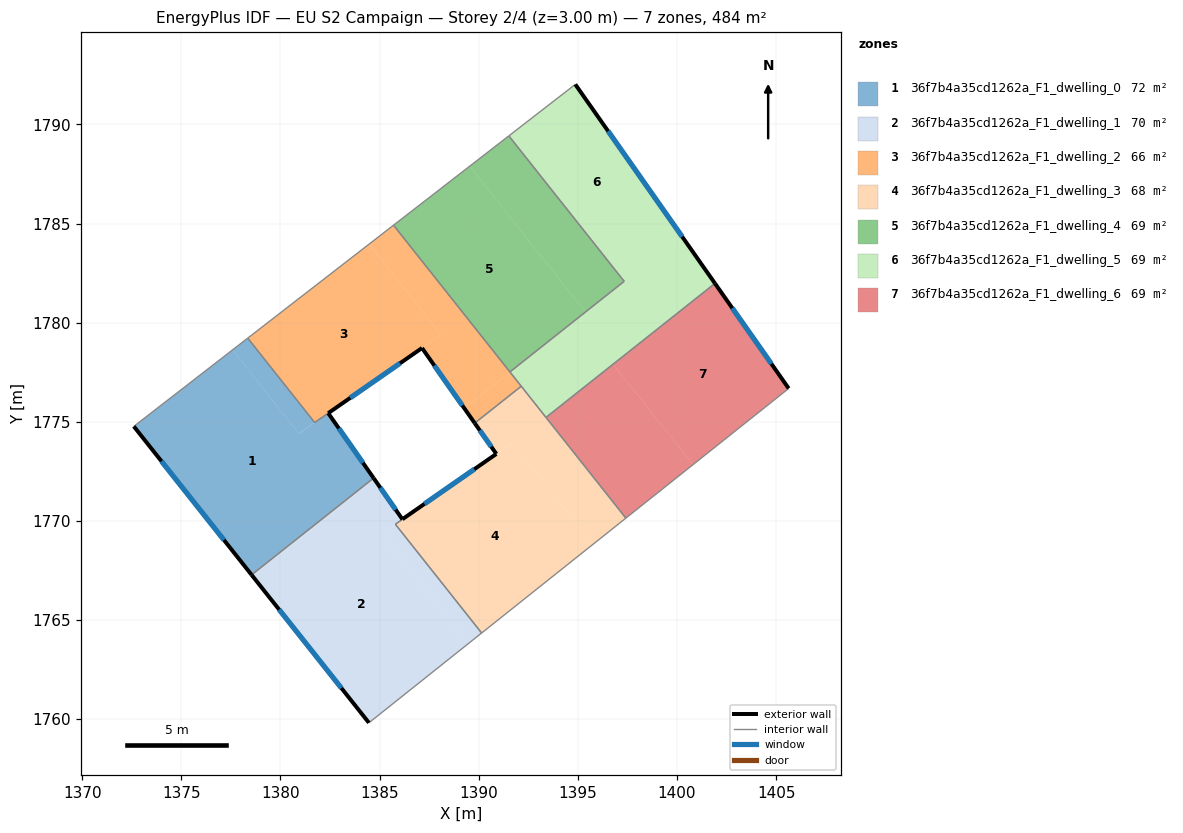
=== STOREY PLAN SPEC (per zone: floor XY polygon, exterior-wall plan segments, windows/doors) ===
zone 1: 36f7b4a35cd1262a_F1_dwelling_0  (72.0 m²)
  floor: (1382.41, 1775.44) (1384.70, 1772.16) (1378.54, 1767.28) (1372.60, 1774.77) (1377.58, 1778.63) (1380.93, 1774.41)
  floor: (1378.35, 1779.22) (1381.72, 1774.96) (1380.92, 1774.41) (1377.58, 1778.63)
  exterior wall: (1372.60, 1774.77) – (1378.54, 1767.28)  [9.6 m]
    window: (1374.00, 1773.01) – (1377.15, 1769.04)  [8.1 m²]
  exterior wall: (1384.70, 1772.16) – (1382.41, 1775.44)  [4.0 m]
    window: (1384.16, 1772.93) – (1382.95, 1774.67)  [3.4 m²]
  interior walls: 5
zone 2: 36f7b4a35cd1262a_F1_dwelling_1  (70.4 m²)
  floor: (1386.15, 1770.08) (1385.09, 1769.35) (1389.48, 1763.82) (1384.46, 1759.82) (1378.60, 1767.21) (1384.75, 1772.09)
  floor: (1385.89, 1769.90) (1385.79, 1769.83) (1390.15, 1764.35) (1389.48, 1763.82) (1385.09, 1769.35)
  floor: (1384.70, 1772.16) (1384.75, 1772.09) (1378.60, 1767.21) (1378.54, 1767.28)
  exterior wall: (1378.54, 1767.28) – (1384.46, 1759.82)  [9.5 m]
    window: (1379.93, 1765.53) – (1383.07, 1761.57)  [8.0 m²]
  exterior wall: (1386.15, 1770.08) – (1384.70, 1772.16)  [2.5 m]
    window: (1385.81, 1770.57) – (1385.04, 1771.67)  [2.1 m²]
  interior walls: 5
zone 3: 36f7b4a35cd1262a_F1_dwelling_2  (65.8 m²)
  floor: (1384.47, 1783.96) (1388.10, 1779.39) (1382.41, 1775.44) (1381.72, 1774.97) (1378.35, 1779.22)
  floor: (1385.70, 1784.92) (1391.58, 1777.51) (1389.27, 1775.68) (1387.14, 1778.72) (1388.10, 1779.39) (1384.47, 1783.96)
  floor: (1391.58, 1777.51) (1392.14, 1776.79) (1389.80, 1774.93) (1389.27, 1775.68)
  exterior wall: (1387.14, 1778.72) – (1389.80, 1774.93)  [4.6 m]
    window: (1387.76, 1777.83) – (1389.17, 1775.82)  [3.9 m²]
  exterior wall: (1382.41, 1775.44) – (1387.14, 1778.72)  [5.8 m]
    window: (1383.52, 1776.21) – (1386.03, 1777.95)  [4.9 m²]
  interior walls: 6
zone 4: 36f7b4a35cd1262a_F1_dwelling_3  (68.4 m²)
  floor: (1391.71, 1773.95) (1395.77, 1768.83) (1390.15, 1764.35) (1385.79, 1769.83) (1386.08, 1770.04)
  floor: (1392.14, 1776.79) (1397.42, 1770.14) (1395.77, 1768.83) (1391.71, 1773.95) (1390.89, 1773.38) (1389.80, 1774.93)
  exterior wall: (1390.89, 1773.38) – (1386.15, 1770.09)  [5.8 m]
    window: (1389.78, 1772.61) – (1387.26, 1770.86)  [4.9 m²]
  exterior wall: (1389.80, 1774.93) – (1390.89, 1773.38)  [1.9 m]
    window: (1390.05, 1774.57) – (1390.63, 1773.74)  [1.6 m²]
  interior walls: 6
zone 5: 36f7b4a35cd1262a_F1_dwelling_4  (69.2 m²)
  floor: (1389.54, 1787.89) (1395.38, 1780.53) (1391.57, 1777.51) (1385.70, 1784.92)
  floor: (1391.52, 1789.42) (1397.34, 1782.09) (1395.38, 1780.53) (1389.54, 1787.89)
  interior walls: 4
zone 6: 36f7b4a35cd1262a_F1_dwelling_5  (69.2 m²)
  floor: (1394.87, 1792.02) (1400.23, 1784.37) (1395.39, 1780.53) (1397.34, 1782.09) (1391.52, 1789.42)
  floor: (1400.23, 1784.37) (1401.91, 1781.98) (1393.39, 1775.22) (1391.57, 1777.51) (1395.38, 1780.53)
  exterior wall: (1401.91, 1781.98) – (1394.87, 1792.02)  [12.3 m]
    window: (1400.26, 1784.34) – (1396.52, 1789.66)  [10.3 m²]
  interior walls: 6
zone 7: 36f7b4a35cd1262a_F1_dwelling_6  (69.2 m²)
  floor: (1401.91, 1781.98) (1405.63, 1776.68) (1400.80, 1772.84) (1396.78, 1777.91)
  floor: (1396.78, 1777.91) (1400.80, 1772.84) (1397.42, 1770.14) (1393.39, 1775.22)
  exterior wall: (1405.63, 1776.68) – (1401.91, 1781.98)  [6.5 m]
    window: (1404.76, 1777.93) – (1402.79, 1780.74)  [5.5 m²]
  interior walls: 3

=== DERIVED (storey summary) ===
Building: EU S2 Campaign
Storey: 2 of 4  (floor level z = 3.00 m)
Storey gross floor area: 484.2 m²
Zones on this storey: 7
  - 36f7b4a35cd1262a_F1_dwelling_0: floor 72.0 m²; exterior wall 13.6 m (40.7 m²); 2 window(s) 11.4 m²; WWR 28.1%
  - 36f7b4a35cd1262a_F1_dwelling_1: floor 70.4 m²; exterior wall 12.1 m (36.2 m²); 2 window(s) 10.2 m²; WWR 28.1%
  - 36f7b4a35cd1262a_F1_dwelling_2: floor 65.8 m²; exterior wall 10.4 m (31.2 m²); 2 window(s) 8.8 m²; WWR 28.1%
  - 36f7b4a35cd1262a_F1_dwelling_3: floor 68.4 m²; exterior wall 7.7 m (23.0 m²); 2 window(s) 6.5 m²; WWR 28.1%
  - 36f7b4a35cd1262a_F1_dwelling_4: floor 69.2 m²
  - 36f7b4a35cd1262a_F1_dwelling_5: floor 69.2 m²; exterior wall 12.3 m (36.8 m²); 1 window(s) 10.3 m²; WWR 28.1%
  - 36f7b4a35cd1262a_F1_dwelling_6: floor 69.2 m²; exterior wall 6.5 m (19.4 m²); 1 window(s) 5.5 m²; WWR 28.1%
Zone adjacency (shared interzone walls):
  - 36f7b4a35cd1262a_F1_dwelling_0 ↔ 36f7b4a35cd1262a_F1_dwelling_1
  - 36f7b4a35cd1262a_F1_dwelling_0 ↔ 36f7b4a35cd1262a_F1_dwelling_2
  - 36f7b4a35cd1262a_F1_dwelling_1 ↔ 36f7b4a35cd1262a_F1_dwelling_3
  - 36f7b4a35cd1262a_F1_dwelling_2 ↔ 36f7b4a35cd1262a_F1_dwelling_3
  - 36f7b4a35cd1262a_F1_dwelling_2 ↔ 36f7b4a35cd1262a_F1_dwelling_4
  - 36f7b4a35cd1262a_F1_dwelling_2 ↔ 36f7b4a35cd1262a_F1_dwelling_5
  - 36f7b4a35cd1262a_F1_dwelling_3 ↔ 36f7b4a35cd1262a_F1_dwelling_5
  - 36f7b4a35cd1262a_F1_dwelling_3 ↔ 36f7b4a35cd1262a_F1_dwelling_6
  - 36f7b4a35cd1262a_F1_dwelling_4 ↔ 36f7b4a35cd1262a_F1_dwelling_5
  - 36f7b4a35cd1262a_F1_dwelling_5 ↔ 36f7b4a35cd1262a_F1_dwelling_6